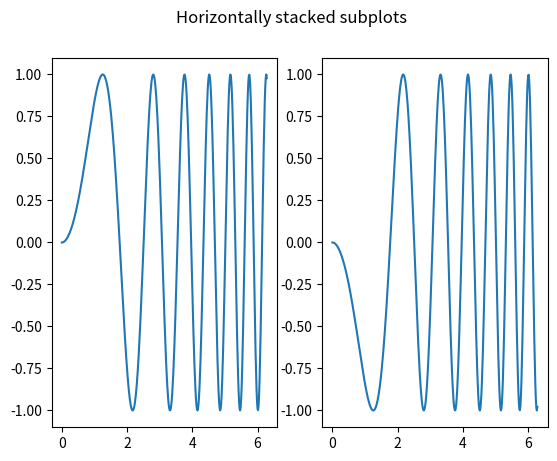

Here is the Python script that generated this plot:
import matplotlib.pyplot as plt
import numpy as np
x = np.linspace(0, 2 * np.pi, 400)
y = np.sin(x ** 2)
fig, (ax1, ax2) = plt.subplots(1, 2)
fig, (ax1, ax2) = plt.subplots(1, 2)
fig.suptitle('Horizontally stacked subplots')
ax1.plot(x, y)
ax2.plot(x, -y)